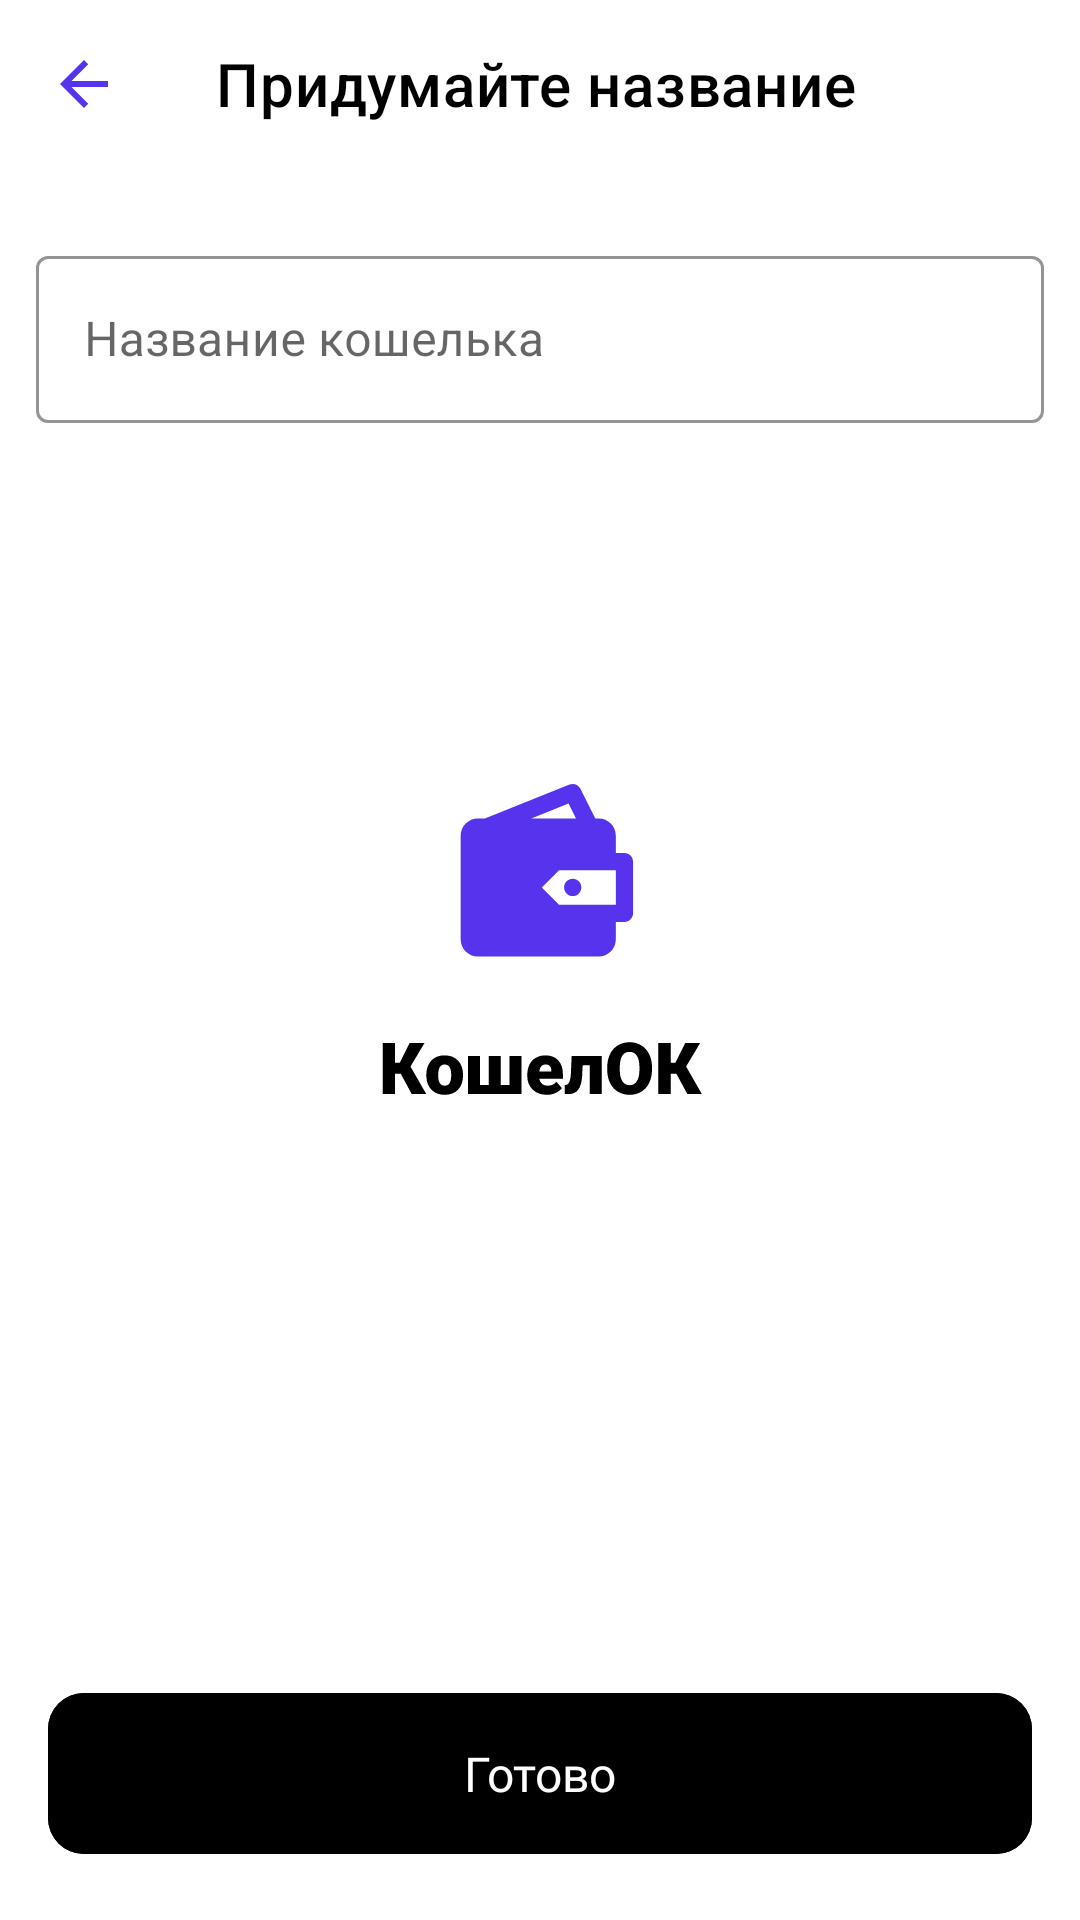

Write the Android layout XML for this screen, with the resource values it uses.
<!-- AndroidManifest.xml: application theme Theme.Koshelok.Launcher -->
<!-- res/layout/fragment_set_name_wallet.xml -->
<?xml version="1.0" encoding="utf-8"?>
<androidx.constraintlayout.widget.ConstraintLayout xmlns:android="http://schemas.android.com/apk/res/android"
    xmlns:app="http://schemas.android.com/apk/res-auto"
    xmlns:tools="http://schemas.android.com/tools"
    android:layout_width="match_parent"
    android:layout_height="match_parent"
    tools:context=".ui.createtransaction.setsum.SetSumFragment">

    <androidx.appcompat.widget.Toolbar
        android:id="@+id/toolbar"
        android:layout_width="0dp"
        android:layout_height="wrap_content"
        app:layout_constraintEnd_toEndOf="parent"
        app:layout_constraintStart_toStartOf="parent"
        app:layout_constraintTop_toTopOf="parent"
        app:navigationIcon="@drawable/ic_baseline_arrow_back_24"
        app:title="@string/set_name_wallet"
        app:titleTextColor="@color/black" />

    <com.google.android.material.textfield.TextInputLayout
        android:id="@+id/inputWalletName"
        style="@style/Widget.MaterialComponents.TextInputLayout.OutlinedBox"
        android:layout_width="match_parent"
        android:layout_height="wrap_content"
        android:layout_marginStart="12dp"
        android:layout_marginTop="24dp"
        android:layout_marginEnd="12dp"
        android:focusable="true"
        android:focusableInTouchMode="true"
        android:hint="@string/set_wallet_name_field"
        app:boxStrokeColor="@color/edit_text_border"
        app:hintTextColor="@color/edit_text_hint"
        app:layout_constraintEnd_toEndOf="parent"
        app:layout_constraintHorizontal_bias="0.0"
        app:layout_constraintStart_toStartOf="parent"
        app:layout_constraintTop_toBottomOf="@+id/toolbar"
        tools:text="Кошелек 1">

        <com.google.android.material.textfield.TextInputEditText
            android:id="@+id/walletNameEdit"
            android:layout_width="match_parent"
            android:layout_height="wrap_content"
            android:focusableInTouchMode="true"
            android:inputType="textCapWords"
            android:maxLength="18"
            android:textColor="@color/black"
            app:boxStrokeColor="@color/edit_text_border"
            app:layout_constraintEnd_toEndOf="parent"
            app:layout_constraintHorizontal_bias="0.0"
            app:layout_constraintStart_toStartOf="parent"
            app:layout_constraintTop_toBottomOf="@+id/toolbar" />

    </com.google.android.material.textfield.TextInputLayout>

    <com.google.android.material.button.MaterialButton
        android:id="@+id/setNameButton"
        style="@style/ButtonBlack"
        android:layout_width="0dp"
        android:layout_height="wrap_content"
        android:layout_margin="@dimen/button_margin"
        android:backgroundTint="@color/black"
        android:enabled="true"
        android:fontFamily="@font/roboto"
        android:text="@string/set_sum_fragment_button_text"
        app:layout_constraintBottom_toBottomOf="parent"
        app:layout_constraintEnd_toEndOf="parent"
        app:layout_constraintHorizontal_bias="1.0"
        app:layout_constraintStart_toStartOf="parent" />

</androidx.constraintlayout.widget.ConstraintLayout>
<!-- resources referenced by this layout -->
<resources>
  <color name="black">#FF000000</color>
  <color name="edit_text_border">#1F000000</color>
  <color name="edit_text_hint">#99000000</color>
  <dimen name="button_margin">16dp</dimen>
  <!-- drawable ic_baseline_arrow_back_24 (drawable) -->
  <vector android:height="24dp" android:tint="#5833EE"
      android:viewportHeight="24" android:viewportWidth="24"
      android:width="24dp" xmlns:android="http://schemas.android.com/apk/res/android">
      <path android:fillColor="@android:color/white" android:pathData="M20,11H7.83l5.59,-5.59L12,4l-8,8 8,8 1.41,-1.41L7.83,13H20v-2z"/>
  </vector>
  <string name="set_name_wallet">Придумайте название</string>
  <string name="set_sum_fragment_button_text">Готово</string>
  <string name="set_wallet_name_field">Название кошелька</string>
  <style name="Theme.Koshelok.Launcher" parent="Theme.Koshelok">
          <item name="android:windowBackground">@drawable/launch_screen</item>
          <item name="colorPrimary">@android:color/white</item>
          <item name="colorPrimaryDark">@color/white</item>
      </style>
  <color name="black_pressed">#686868</color>
  <!-- drawable button_color (drawable) -->
  <?xml version="1.0" encoding="utf-8"?>
  <selector xmlns:android="http://schemas.android.com/apk/res/android">
      <item android:color="@color/black" android:state_enabled="true" />
      <item android:color="@color/black50" />
  </selector>
  <dimen name="text_button_size">16sp</dimen>
  <color name="white">#FFFFFFFF</color>
  <style name="TextOnBlackButton" parent="TextAppearance.MaterialComponents.Headline1">
          <item name="fontFamily">@font/roboto</item>
          <item name="android:textStyle">normal</item>
          <item name="android:textAllCaps">false</item>
          <item name="android:textSize">16sp</item>
          <item name="android:letterSpacing">0</item>
      </style>
  <style name="Theme.Koshelok" parent="Theme.MaterialComponents.Light.NoActionBar">
          
          <item name="colorPrimary">@color/main_blue</item>
          <item name="colorPrimaryVariant">@color/white</item>
          <item name="colorOnPrimary">@color/black</item>
  
          
          <item name="colorSecondary">@color/main_blue</item>
          <item name="colorSecondaryVariant">@color/teal_700</item>
          <item name="colorOnSecondary">@color/black</item>
          
          <item name="android:statusBarColor" tools:targetApi="l">?attr/colorPrimaryVariant</item>
          <item name="android:windowLightStatusBar">true</item>
          
          <item name="bottomNavigationStyle">@color/white</item>
          <item name="android:windowBackground">@color/white</item>
      </style>
  <!-- drawable launch_screen (drawable) -->
  <?xml version="1.0" encoding="utf-8"?>
  <layer-list xmlns:android="http://schemas.android.com/apk/res/android">
      <item android:drawable="@android:color/white"/>
  
      <item
              android:drawable="@drawable/logo_splash"
              android:gravity="center"/>
  </layer-list>
  <color name="black50">#80000000</color>
  <color name="main_blue">#5833EE</color>
  <color name="teal_700">#FF018786</color>
</resources>
